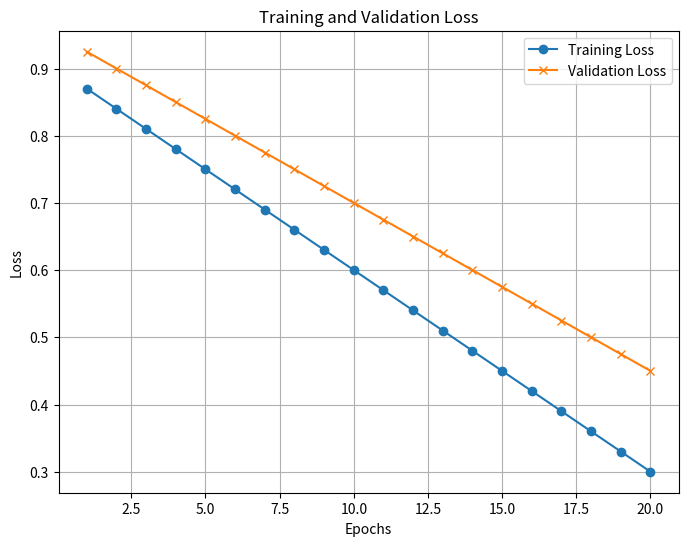

The script that saved this image:
import matplotlib.pyplot as plt

# Example loss values for training and validation
epochs = range(1, 21)  # 20 epochs
train_loss = [0.9 - (i * 0.03) for i in epochs]  # Simulated training loss
val_loss = [0.95 - (i * 0.025) for i in epochs]  # Simulated validation loss

# Plot the losses
plt.figure(figsize=(8, 6))
plt.plot(epochs, train_loss, label='Training Loss', marker='o')
plt.plot(epochs, val_loss, label='Validation Loss', marker='x')
plt.title('Training and Validation Loss')
plt.xlabel('Epochs')
plt.ylabel('Loss')
plt.legend()
plt.grid()
